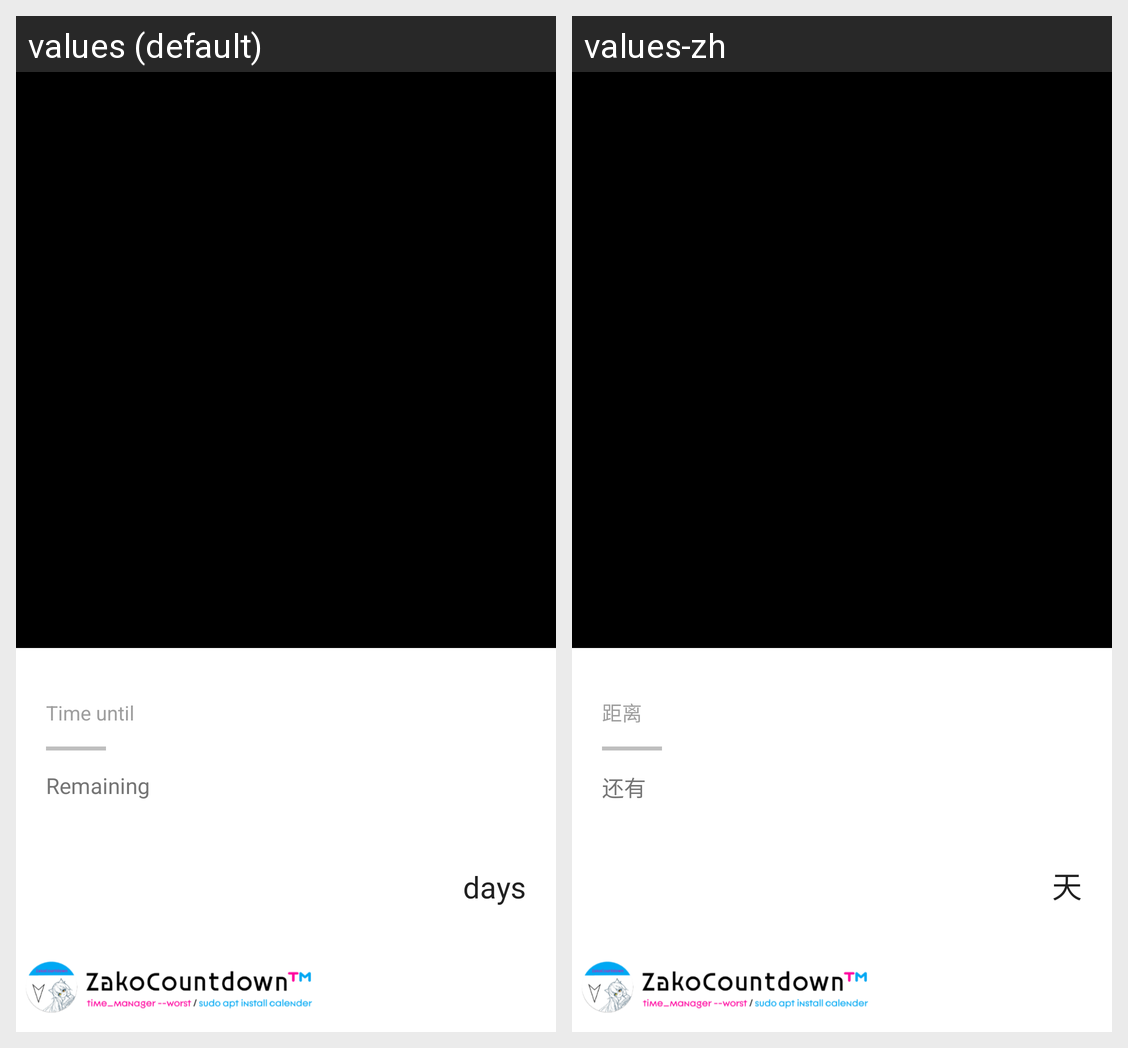

For this localized Android screen grid, give each drawn string resource with its value in every locale shown.
Android screen res/layout/layout_share_template_hero.xml rendered under 2 locales, left to right: values (default), values-zh. Device: Nexus 5 (rendered at 1080×1920; each locale shown at half size, 540×960, under a caption strip naming it); theme Theme.ZakoCountdown.
Strings drawn on this screen, with the default value and each locale's value (text and hints the layout hard-codes, and strings that could not be matched under every locale, appear in the picture but are not listed):

countdown_distance
  values: Time until
  values-zh: 距离

countdown_remaining
  values: Remaining
  values-zh: 还有

unit_day
  values: days
  values-zh: 天
